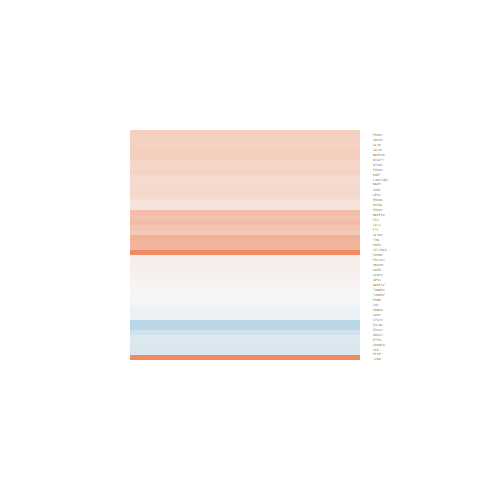

The file beside this chart, header and first rows:
logFC, AveExpr, t, P.Value, adj.P.Val, B
0.3647, 8.805, 2.025, 0.05404, 0.4191, -4.973
0.3424, 4.315, 1.966, 0.06083, 0.4423, -4.96
0.2746, 5.717, 1.285, 0.211, 0.6685, -6.079
0.03933, 6.487, 0.3349, 0.7406, 0.9352, -6.871
0.2439, 8.641, 1.368, 0.184, 0.6417, -5.998
0.4363, 4.824, 2.497, 0.01971, 0.2746, -3.991
-0.09004, 5.903, -0.5221, 0.6063, 0.8957, -6.769
0.3541, 3.97, 2.058, 0.05054, 0.4138, -4.761
0.5077, 6.852, 1.937, 0.0645, 0.4513, -5.14
0.3458, 3.688, 1.517, 0.1422, 0.5926, -5.601
0.05801, 5.8, 0.2963, 0.7695, 0.9465, -6.863
0.3125, 5.757, 1.44, 0.1627, 0.6154, -5.884
0.5377, 6.332, 4.825, 6.3342820310849e-05, 0.005058, 1.454
-0.08388, 6.32, -0.512, 0.6133, 0.8964, -6.79
0.1839, 1.513, 0.7072, 0.4862, 0.8478, -6.038
-0.1975, 7.681, -1.612, 0.12, 0.5644, -5.668
0.6069, 7.994, 2.438, 0.02247, 0.288, -4.195
-0.1536, 7.455, -0.957, 0.348, 0.7772, -6.478
-0.2041, 7.4, -1.231, 0.2302, 0.6888, -6.183
0.5937, 3.606, 3.387, 0.002411, 0.07685, -1.909
0.07398, 6.791, 0.4262, 0.6738, 0.9145, -6.844
-0.02367, 5.304, -0.1616, 0.873, 0.9714, -6.87
0.3741, 6.239, 1.536, 0.1376, 0.5875, -5.765
0.01673, 8.237, 0.1221, 0.9038, 0.9773, -6.925
0.4969, 0.8533, 1.224, 0.2329, 0.6897, -5.356
0.5731, 5.345, 3.881, 0.000702, 0.0315, -0.8643
0.07378, 5.59, 0.4475, 0.6585, 0.9108, -6.79
-0.2597, 5.759, -1.339, 0.1929, 0.6485, -6.017
0.2714, 8.427, 1.739, 0.09469, 0.5167, -5.46
0.3237, 3.512, 2.313, 0.02949, 0.3242, -4.236
0.2873, 7.647, 1.341, 0.1924, 0.6477, -6.045
-0.06933, 4.919, -0.282, 0.7804, 0.9501, -6.813
-0.1796, 1.773, -0.5377, 0.5957, 0.8935, -6.164
2.71, 5.976, 9.632, 9.26918162244145e-10, 6.73545082594708e-07, 12.49
0.1785, 7.267, 0.8929, 0.3807, 0.7979, -6.537
-0.4282, 3.187, -1.669, 0.108, 0.5441, -5.264
-0.4352, 6.003, -2.611, 0.01525, 0.245, -3.818
0.4635, 10.28, 1.948, 0.06306, 0.4479, -5.082
1.135, 1.132, 1.554, 0.1332, 0.5835, -4.943
-0.01283, 5.458, -0.08034, 0.9366, 0.9845, -6.888
0.2792, 7.414, 1.619, 0.1183, 0.5611, -5.657
0.06583, 4.648, 0.3193, 0.7522, 0.9407, -6.788
0.005422, 5.635, 0.03624, 0.9714, 0.9919, -6.894
0.3788, 6.107, 2.035, 0.05299, 0.4181, -4.949
0.312, 7.697, 1.478, 0.1523, 0.6034, -5.86
0.07443, 6.058, 0.395, 0.6963, 0.9224, -6.837
